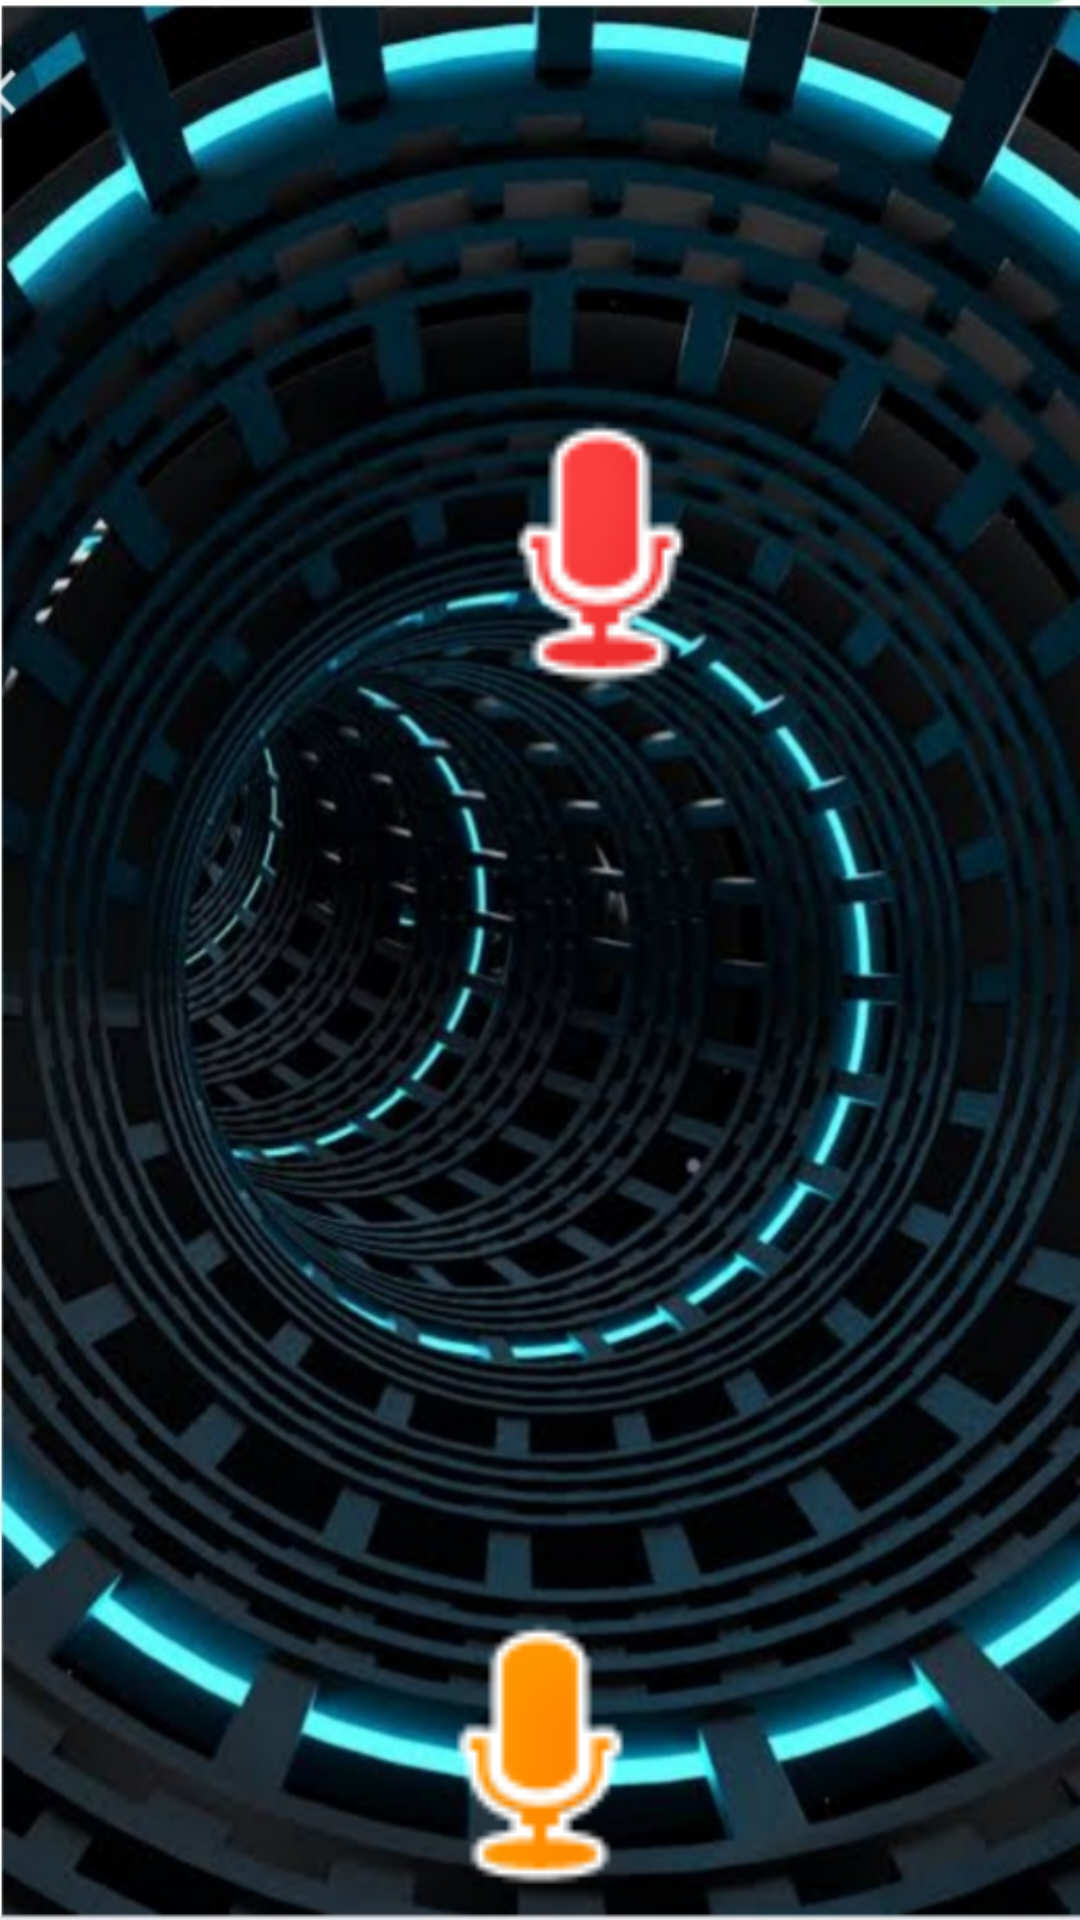

Write the Android layout XML for this screen, with the resource values it uses.
<!-- AndroidManifest.xml: application theme Theme.Oneplus -->
<!-- res/layout/activity_3.xml -->
<?xml version="1.0" encoding="utf-8"?>
<LinearLayout xmlns:android="http://schemas.android.com/apk/res/android"
    xmlns:app="http://schemas.android.com/apk/res-auto"
    xmlns:tools="http://schemas.android.com/tools"
    android:layout_width="wrap_content"
    android:layout_height="wrap_content"
    android:background="@drawable/backg1"
    android:orientation="vertical"
    tools:context=".Activity3">

    <TextView
        android:id="@+id/txtResult1"
        android:layout_width="316dp"
        android:layout_height="55dp"
        android:layout_alignParentTop="true"
        android:layout_centerHorizontal="true"
        android:layout_marginStart="30dp"
        android:layout_marginLeft="30dp"
        android:layout_marginTop="40dp"
        android:layout_marginEnd="156dp"
        android:layout_marginRight="156dp"
        android:textColor="#F8F6F6"
        android:textSize="26sp"
        android:textStyle="normal" />

    <ImageView
        android:id="@+id/imageView"
        android:layout_width="100dp"
        android:layout_height="100dp"
        android:layout_below="@+id/txtResult1"
        android:layout_alignParentStart="true"
        android:layout_alignParentLeft="true"
        android:layout_alignParentEnd="true"
        android:layout_alignParentRight="true"
        android:layout_alignParentBottom="true"
        android:layout_marginStart="150dp"
        android:layout_marginLeft="150dp"
        android:layout_marginTop="40dp"
        android:layout_marginEnd="156dp"
        android:layout_marginRight="156dp"
        android:layout_marginBottom="150dp"
        android:onClick="getSpeechInput"
        app:srcCompat="@android:drawable/presence_audio_busy" />

    <TextView
        android:id="@+id/txtResult2"
        android:layout_width="316dp"
        android:layout_height="55dp"
        android:layout_alignParentTop="true"
        android:layout_centerHorizontal="true"
        android:layout_marginStart="30dp"
        android:layout_marginLeft="30dp"
        android:layout_marginTop="40dp"
        android:layout_marginEnd="156dp"
        android:layout_marginRight="156dp"
        android:textColor="#F8F6F6"
        android:textSize="26sp"
        android:textStyle="normal" />

    <ImageView
        android:id="@+id/imageView2"
        android:layout_width="100dp"
        android:layout_height="111dp"
        android:layout_gravity="center_horizontal"
        android:layout_marginTop="50dp"
        android:baselineAlignBottom="true"
        android:onClick="getSpeechInput2"
        app:srcCompat="@android:drawable/presence_audio_away" />

</LinearLayout>
<!-- resources referenced by this layout -->
<resources>
  <!-- drawable backg1: jpg bitmap (drawable-hdpi, 174503 bytes) -->
  <style name="Theme.Oneplus" parent="Theme.MaterialComponents.DayNight.DarkActionBar">
          
          <item name="colorPrimary">@color/purple_500</item>
          <item name="colorPrimaryVariant">@color/purple_700</item>
          <item name="colorOnPrimary">@color/white</item>
          
          <item name="colorSecondary">@color/teal_200</item>
          <item name="colorSecondaryVariant">@color/teal_700</item>
          <item name="colorOnSecondary">@color/black</item>
          
          <item name="android:statusBarColor" tools:targetApi="l">?attr/colorPrimaryVariant</item>
          
      </style>
  <!-- not gathered from this repository: default colours our renderer supplied (Android Studio template values) -->
  <color name="purple_500">#FF6200EE</color>
  <color name="purple_700">#FF3700B3</color>
  <color name="teal_200">#FF03DAC5</color>
  <color name="teal_700">#FF018786</color>
  <color name="black">#FF000000</color>
  <color name="white">#FFFFFFFF</color>
</resources>
